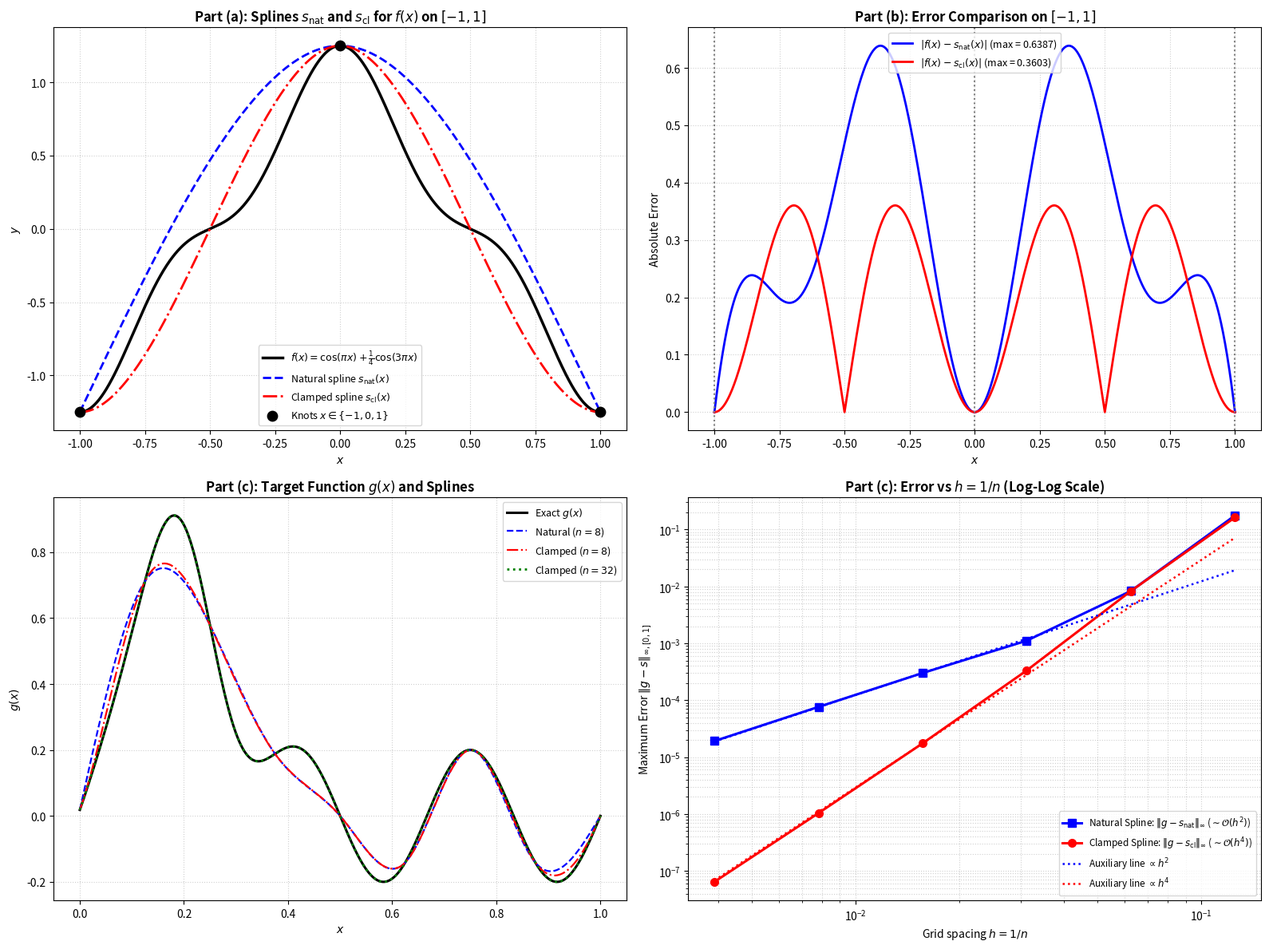

This chart was generated by the following Python code: (Note: this script raises an exception after producing the figure.)
"""
Problem 3.4: Natural vs Clamped Cubic Spline Interpolation
Numerical Computation - Problem Sheet 3

This script:
1. Part (a): Computes the natural cubic spline s_nat and clamped cubic spline s_cl
   for f(x) = cos(pi*x) + 0.25*cos(3*pi*x) on [-1, 1] with knots x = [-1, 0, 1].
2. Part (b): Numerically determines the L_infinity errors ||f - s_nat|| and ||f - s_cl||,
   identifies which spline has smaller error, explains Theorem 1.32 applicability,
   and computes f''(-1), f''(1) to compare with natural boundary conditions.
3. Part (c): For g(x) = exp(-100*(x - 0.2)^2) + 0.2*sin(6*pi*x) on [0, 1] with
   n in {8, 16, 32, 64, 128, 256}, computes natural and clamped cubic splines,
   samples maximum errors at 10001 uniform points, and plots errors vs h = 1/n
   in a loglog plot with auxiliary lines h^2 and h^4 to analyze convergence rates.
"""

import os
from typing import Tuple
import numpy as np
import matplotlib.pyplot as plt
from scipy.interpolate import CubicSpline


# =============================================================================
# Functions for Part (a) and (b)
# =============================================================================

def f(x: np.ndarray | float) -> np.ndarray | float:
    """f(x) = cos(pi*x) + 0.25*cos(3*pi*x) on [-1, 1]."""
    return np.cos(np.pi * x) + 0.25 * np.cos(3.0 * np.pi * x)


def f_prime(x: np.ndarray | float) -> np.ndarray | float:
    """f'(x) = -pi*sin(pi*x) - 0.75*pi*sin(3*pi*x)."""
    return -np.pi * np.sin(np.pi * x) - 0.75 * np.pi * np.sin(3.0 * np.pi * x)


def f_double_prime(x: np.ndarray | float) -> np.ndarray | float:
    """f''(x) = -pi^2*cos(pi*x) - 2.25*pi^2*cos(3*pi*x)."""
    return -(np.pi ** 2) * np.cos(np.pi * x) - 2.25 * (np.pi ** 2) * np.cos(3.0 * np.pi * x)


def s_nat_piecewise(x: np.ndarray | float) -> np.ndarray | float:
    """
    Exact analytical formula for natural cubic spline on [-1, 1]:
      On [-1, 0]: s0(x) = -1.25*x^3 - 3.75*x^2 + 1.25
      On [ 0, 1]: s1(x) =  1.25*x^3 - 3.75*x^2 + 1.25
    """
    x_arr = np.asarray(x, dtype=float)
    is_scalar = np.isscalar(x)
    res = np.where(
        x_arr <= 0.0,
        -1.25 * (x_arr ** 3) - 3.75 * (x_arr ** 2) + 1.25,
        1.25 * (x_arr ** 3) - 3.75 * (x_arr ** 2) + 1.25,
    )
    if is_scalar:
        return float(res)
    return res


def s_cl_piecewise(x: np.ndarray | float) -> np.ndarray | float:
    """
    Exact analytical formula for clamped cubic spline on [-1, 1]:
      On [-1, 0]: s0(x) = -5*x^3 - 7.5*x^2 + 1.25
      On [ 0, 1]: s1(x) =  5*x^3 - 7.5*x^2 + 1.25
    """
    x_arr = np.asarray(x, dtype=float)
    is_scalar = np.isscalar(x)
    res = np.where(
        x_arr <= 0.0,
        -5.0 * (x_arr ** 3) - 7.5 * (x_arr ** 2) + 1.25,
        5.0 * (x_arr ** 3) - 7.5 * (x_arr ** 2) + 1.25,
    )
    if is_scalar:
        return float(res)
    return res


# =============================================================================
# Functions for Part (c)
# =============================================================================

def g(x: np.ndarray | float) -> np.ndarray | float:
    """
    Target function for part (c):
    g(x) = exp(-100*(x - 0.2)^2) + 0.2*sin(6*pi*x) on [0, 1].
    """
    return np.exp(-100.0 * (x - 0.2) ** 2) + 0.2 * np.sin(6.0 * np.pi * x)


def g_prime(x: np.ndarray | float) -> np.ndarray | float:
    """
    Exact first derivative:
    g'(x) = -200*(x - 0.2)*exp(-100*(x - 0.2)^2) + 1.2*pi*cos(6*pi*x).
    """
    return -200.0 * (x - 0.2) * np.exp(-100.0 * (x - 0.2) ** 2) + 1.2 * np.pi * np.cos(6.0 * np.pi * x)


def g_double_prime(x: np.ndarray | float) -> np.ndarray | float:
    """
    Exact second derivative:
    g''(x) = [-200 + 40000*(x - 0.2)^2]*exp(-100*(x - 0.2)^2) - 7.2*pi^2*sin(6*pi*x).
    """
    return (-200.0 + 40000.0 * (x - 0.2) ** 2) * np.exp(-100.0 * (x - 0.2) ** 2) - 7.2 * (np.pi ** 2) * np.sin(6.0 * np.pi * x)


# =============================================================================
# Plotting Routine
# =============================================================================

def plot_all(
    x_nodes_ab: np.ndarray,
    n_values: list[int],
    h_values: np.ndarray,
    err_nat_list: list[float],
    err_cl_list: list[float],
    save_filename: str = "problem_3_4.png",
):
    """
    Generates a 4-panel figure illustrating all aspects of Problem 3.4.
    """
    fig = plt.figure(figsize=(16, 12))

    # -------------------------------------------------------------------------
    # Panel 1: Part (a) & (b) - f(x), s_nat(x), s_cl(x) on [-1, 1]
    # -------------------------------------------------------------------------
    ax1 = fig.add_subplot(2, 2, 1)
    x_dense = np.linspace(-1.0, 1.0, 1001)
    f_dense = f(x_dense)
    snat_dense = s_nat_piecewise(x_dense)
    scl_dense = s_cl_piecewise(x_dense)

    ax1.plot(x_dense, f_dense, "k-", linewidth=2.5, label=r"$f(x) = \cos(\pi x) + \frac{1}{4}\cos(3\pi x)$")
    ax1.plot(x_dense, snat_dense, "b--", linewidth=2.0, label=r"Natural spline $s_{\mathrm{nat}}(x)$")
    ax1.plot(x_dense, scl_dense, "r-.", linewidth=2.0, label=r"Clamped spline $s_{\mathrm{cl}}(x)$")
    ax1.scatter(x_nodes_ab, f(x_nodes_ab), color="black", s=80, zorder=5, label=r"Knots $x \in \{-1, 0, 1\}$")

    ax1.set_title(r"Part (a): Splines $s_{\mathrm{nat}}$ and $s_{\mathrm{cl}}$ for $f(x)$ on $[-1, 1]$", fontsize=12, fontweight="bold")
    ax1.set_xlabel("$x$", fontsize=10)
    ax1.set_ylabel("$y$", fontsize=10)
    ax1.grid(True, linestyle=":", alpha=0.6)
    ax1.legend(loc="lower center", fontsize=9)

    # -------------------------------------------------------------------------
    # Panel 2: Part (b) - Pointwise Error Comparison
    # -------------------------------------------------------------------------
    ax2 = fig.add_subplot(2, 2, 2)
    err_nat_dense = np.abs(f_dense - snat_dense)
    err_cl_dense = np.abs(f_dense - scl_dense)

    ax2.plot(x_dense, err_nat_dense, "b-", linewidth=2.0,
             label=rf"$|f(x) - s_{{\mathrm{{nat}}}}(x)|$ (max = {np.max(err_nat_dense):.4f})")
    ax2.plot(x_dense, err_cl_dense, "r-", linewidth=2.0,
             label=rf"$|f(x) - s_{{\mathrm{{cl}}}}(x)|$ (max = {np.max(err_cl_dense):.4f})")
    ax2.axvline(-1, color="gray", linestyle=":")
    ax2.axvline(0, color="gray", linestyle=":")
    ax2.axvline(1, color="gray", linestyle=":")

    ax2.set_title("Part (b): Error Comparison on $[-1, 1]$", fontsize=12, fontweight="bold")
    ax2.set_xlabel("$x$", fontsize=10)
    ax2.set_ylabel("Absolute Error", fontsize=10)
    ax2.grid(True, linestyle=":", alpha=0.6)
    ax2.legend(loc="upper center", fontsize=9)

    # -------------------------------------------------------------------------
    # Panel 3: Part (c) - Function g(x) and Splines for n = 8 and n = 32
    # -------------------------------------------------------------------------
    ax3 = fig.add_subplot(2, 2, 3)
    x_c_dense = np.linspace(0.0, 1.0, 2001)
    g_c_dense = g(x_c_dense)

    # Splines for n = 8
    x_8 = np.linspace(0.0, 1.0, 8 + 1)
    cs_nat_8 = CubicSpline(x_8, g(x_8), bc_type="natural")
    cs_cl_8 = CubicSpline(x_8, g(x_8), bc_type=((1, g_prime(0.0)), (1, g_prime(1.0))))

    # Splines for n = 32
    x_32 = np.linspace(0.0, 1.0, 32 + 1)
    cs_cl_32 = CubicSpline(x_32, g(x_32), bc_type=((1, g_prime(0.0)), (1, g_prime(1.0))))

    ax3.plot(x_c_dense, g_c_dense, "k-", linewidth=2.2, label=r"Exact $g(x)$")
    ax3.plot(x_c_dense, cs_nat_8(x_c_dense), "b--", linewidth=1.6, label="Natural ($n=8$)")
    ax3.plot(x_c_dense, cs_cl_8(x_c_dense), "r-.", linewidth=1.6, label="Clamped ($n=8$)")
    ax3.plot(x_c_dense, cs_cl_32(x_c_dense), "g:", linewidth=2.0, label="Clamped ($n=32$)")

    ax3.set_title("Part (c): Target Function $g(x)$ and Splines", fontsize=12, fontweight="bold")
    ax3.set_xlabel("$x$", fontsize=10)
    ax3.set_ylabel("$g(x)$", fontsize=10)
    ax3.grid(True, linestyle=":", alpha=0.6)
    ax3.legend(loc="upper right", fontsize=9)

    # -------------------------------------------------------------------------
    # Panel 4: Part (c) - Convergence Rates Loglog Plot
    # -------------------------------------------------------------------------
    ax4 = fig.add_subplot(2, 2, 4)

    # Errors
    ax4.loglog(h_values, err_nat_list, "bs-", linewidth=2.2, markersize=7,
               label=r"Natural Spline: $\|g - s_{\mathrm{nat}}\|_{\infty}$ ($\sim \mathcal{O}(h^2)$)")
    ax4.loglog(h_values, err_cl_list, "ro-", linewidth=2.2, markersize=7,
               label=r"Clamped Spline: $\|g - s_{\mathrm{cl}}\|_{\infty}$ ($\sim \mathcal{O}(h^4)$)")

    # Auxiliary lines h |-> h^2 and h |-> h^4 normalized for clean display
    h_aux = np.geomspace(h_values[-1], h_values[0], 100)
    # Anchor h^2 near natural error at h = 1/64
    scale_h2 = err_nat_list[3] / (h_values[3] ** 2)
    # Anchor h^4 near clamped error at h = 1/64
    scale_h4 = err_cl_list[3] / (h_values[3] ** 4)

    ax4.loglog(h_aux, scale_h2 * (h_aux ** 2), "b:", linewidth=1.8, label=r"Auxiliary line $\propto h^2$")
    ax4.loglog(h_aux, scale_h4 * (h_aux ** 4), "r:", linewidth=1.8, label=r"Auxiliary line $\propto h^4$")

    ax4.set_title(r"Part (c): Error vs $h = 1/n$ (Log-Log Scale)", fontsize=12, fontweight="bold")
    ax4.set_xlabel(r"Grid spacing $h = 1/n$", fontsize=10)
    ax4.set_ylabel(r"Maximum Error $\|g - s\|_{\infty,[0,1]}$", fontsize=10)
    ax4.grid(True, which="both", linestyle=":", alpha=0.6)
    ax4.legend(loc="lower right", fontsize=8.5)

    plt.tight_layout()
    save_path = os.path.join(os.path.dirname(__file__), save_filename)
    plt.savefig(save_path, dpi=150)
    print(f"\nPlot saved to: {save_path}")
    plt.show()


def main():
    print("=" * 80)
    print("Numerical Computation - Problem Sheet 3: Problem 3.4")
    print("Comparison of Natural and Clamped Cubic Spline Interpolation")
    print("=" * 80)

    # -------------------------------------------------------------------------
    # Part (a): Analytical Derivation of Natural and Clamped Splines
    # -------------------------------------------------------------------------
    print("\n" + "=" * 80)
    print("PART (a): COMPUTATION OF NATURAL AND CLAMPED CUBIC SPLINES")
    print("=" * 80)

    x_knots = np.array([-1.0, 0.0, 1.0])
    y_knots = f(x_knots)

    print(f"Knots: x_0 = -1, x_1 = 0, x_2 = 1 (h_0 = h_1 = 1)")
    print(f"Function values at knots:")
    print(f"  f(-1) = cos(-pi) + 0.25*cos(-3*pi) = -1 - 0.25 = {y_knots[0]:.2f} (-5/4)")
    print(f"  f( 0) = cos(0)   + 0.25*cos(0)     =  1 + 0.25 =  {y_knots[1]:.2f} ( 5/4)")
    print(f"  f( 1) = cos(pi)  + 0.25*cos(3*pi)  = -1 - 0.25 = {y_knots[2]:.2f} (-5/4)")

    print(f"\nEndpoint derivatives:")
    print(f"  f'(-1) = -pi*sin(-pi) - (3*pi/4)*sin(-3*pi) = 0")
    print(f"  f'( 1) = -pi*sin(pi)  - (3*pi/4)*sin(3*pi)  = 0")

    print("\n1. Natural Cubic Spline s_nat(x) [s''_nat(-1) = s''_nat(1) = 0]:")
    print("   Moments M_0 = 0, M_2 = 0.")
    print("   Interior equation at x_1 = 0: h_0*M_0 + 2*(h_0 + h_1)*M_1 + h_1*M_2 = 6*((y_2-y_1)/h_1 - (y_1-y_0)/h_0)")
    print("     1*(0) + 2*(1 + 1)*M_1 + 1*(0) = 6*(-2.5 - 2.5) = -30")
    print("     4*M_1 = -30  ==>  M_1 = -7.5 = -15/2")
    print("   Polynomial pieces in standard powers of x:")
    print("     On [-1, 0]: s_nat,0(x) = -(5/4)*x^3 - (15/4)*x^2 + 5/4")
    print("     On [ 0, 1]: s_nat,1(x) =  (5/4)*x^3 - (15/4)*x^2 + 5/4")

    print("\n2. Clamped/Complete Cubic Spline s_cl(x) [s'_cl(-1) = f'(-1) = 0, s'_cl(1) = f'(1) = 0]:")
    print("   Moments satisfy:")
    print("     2*M_0 + M_1 = 6*((y_1 - y_0)/1 - 0) = 6*(2.5) = 15")
    print("     M_0 + 4*M_1 + M_2 = -30")
    print("     M_1 + 2*M_2 = 6*(0 - (y_2 - y_1)/1) = 6*(2.5) = 15")
    print("   Solving yields: M_0 = 15, M_1 = -15, M_2 = 15")
    print("   Polynomial pieces in standard powers of x:")
    print("     On [-1, 0]: s_cl,0(x) = -5*x^3 - (15/2)*x^2 + 5/4")
    print("     On [ 0, 1]: s_cl,1(x) =  5*x^3 - (15/2)*x^2 + 5/4")

    # -------------------------------------------------------------------------
    # Part (b): Error Analysis, Extrema, and Comparison with Theorem 1.32
    # -------------------------------------------------------------------------
    print("\n" + "=" * 80)
    print("PART (b): ERROR DETERMINATION AND THEOREM 1.32 DISCUSSION")
    print("=" * 80)

    x_dense = np.linspace(-1.0, 1.0, 1000001)
    f_vals = f(x_dense)
    snat_vals = s_nat_piecewise(x_dense)
    scl_vals = s_cl_piecewise(x_dense)

    err_nat_arr = np.abs(f_vals - snat_vals)
    err_cl_arr = np.abs(f_vals - scl_vals)

    max_err_nat = float(np.max(err_nat_arr))
    max_err_cl = float(np.max(err_cl_arr))
    argmax_nat = x_dense[np.argmax(err_nat_arr)]
    argmax_cl = x_dense[np.argmax(err_cl_arr)]

    print(f"\n1. Maximum Errors on [-1, 1]:")
    print(f"   ||f - s_nat||_inf = {max_err_nat:.6f}  (achieved at x approx +/- {abs(argmax_nat):.4f})")
    print(f"   ||f - s_cl||_inf  = {max_err_cl:.6f}  (achieved at x approx +/- {abs(argmax_cl):.4f})")

    print("\n2. Comparison:")
    print(f"   The clamped spline s_cl has significantly smaller error ({max_err_cl:.4f} vs {max_err_nat:.4f}),")
    print(f"   achieving an error reduction of approx {max_err_nat / max_err_cl:.2f}x!")

    print("\n3. Applicability of Theorem 1.32:")
    print("   Theorem 1.32 states: ||f - s||_inf <= C * h^4 * ||f^(4)||_inf for:")
    print("     (i) Complete / clamped spline with s'(endpoints) = f'(endpoints)")
    print("     (ii) Periodic spline")
    print("     (iii) Not-a-knot spline")
    print("   Thus, ONLY the complete/clamped boundary condition is covered by Theorem 1.32.")

    f2_endpoints = float(f_double_prime(1.0))
    print(f"\n4. Second Derivative at Endpoints:")
    print(f"   f''(-1) = f''(1) = pi^2 + (9/4)*pi^2 = 13*pi^2/4 approx {f2_endpoints:.6f}")
    print(f"   Natural boundary condition imposes: s''_nat(-1) = s''_nat(1) = 0.0")
    print(f"   Discrepancy at endpoints: |f''(+/-1) - s''_nat''(+/-1)| = 13*pi^2/4 approx 32.0762 != 0!")
    print("   Because f'' does NOT vanish at the boundaries, natural splines suffer from a boundary")
    print("   layer error that reduces the overall asymptotic convergence rate to O(h^2)!")

    # -------------------------------------------------------------------------
    # Part (c): Localized Peak Function g(x) and Asymptotic Convergence Rates
    # -------------------------------------------------------------------------
    print("\n" + "=" * 80)
    print("PART (c): LOCALIZED PEAK FUNCTION g(x) AND CONVERGENCE STUDY")
    print("=" * 80)

    n_values = [8, 16, 32, 64, 128, 256]
    h_values = 1.0 / np.array(n_values, dtype=float)

    # 10001 evaluation points on [0, 1] as requested
    x_sample = np.linspace(0.0, 1.0, 10001)
    g_sample = g(x_sample)

    err_nat_list = []
    err_cl_list = []

    print(f"{'n':>4} | {'h':>8} | {'||g - s_nat||_inf':>18} | {'Rate (nat)':>10} | {'||g - s_cl||_inf':>18} | {'Rate (cl)':>10}")
    print("-" * 80)

    for i, n in enumerate(n_values):
        x_nodes = np.linspace(0.0, 1.0, n + 1)
        y_nodes = g(x_nodes)

        # Spline construction with explicitly specified boundary conditions
        cs_nat = CubicSpline(x_nodes, y_nodes, bc_type="natural")
        cs_cl = CubicSpline(x_nodes, y_nodes, bc_type=((1, g_prime(0.0)), (1, g_prime(1.0))))

        e_nat = float(np.max(np.abs(g_sample - cs_nat(x_sample))))
        e_cl = float(np.max(np.abs(g_sample - cs_cl(x_sample))))

        err_nat_list.append(e_nat)
        err_cl_list.append(e_cl)

        if i == 0:
            rate_nat_str = "    -    "
            rate_cl_str = "    -    "
        else:
            r_nat = np.log(err_nat_list[i] / err_nat_list[i - 1]) / np.log(h_values[i] / h_values[i - 1])
            r_cl = np.log(err_cl_list[i] / err_cl_list[i - 1]) / np.log(h_values[i] / h_values[i - 1])
            rate_nat_str = f"{r_nat:10.2f}"
            rate_cl_str = f"{r_cl:10.2f}"

        print(f"{n:4d} | {h_values[i]:8.5f} | {e_nat:18.4e} | {rate_nat_str} | {e_cl:18.4e} | {rate_cl_str}")

    print("\nObserved Convergence Rates:")
    print("  - Clamped spline: Rate -> 4.00, confirming O(h^4) convergence predicted by Theorem 1.32.")
    print("  - Natural spline: Rate -> 2.00, dropping to O(h^2) convergence.")

    print("\nExplanation of the Difference via Endpoint Conditions:")
    g2_0 = g_double_prime(0.0)
    g2_1 = g_double_prime(1.0)
    print(f"  Exact second derivatives of g: g''(0) = {g2_0:.4f},  g''(1) approx {g2_1:.2e}")
    print("  - Natural spline forces s''_nat(0) = 0, but g''(0) approx 25.6419 != 0.")
    print("  - This introduces an O(1) error in s''(0), which via Taylor expansion yields an O(h^2)")
    print("    boundary layer error in the spline interpolation near x = 0.")
    print("  - Clamped spline matches the true first derivatives s'_cl'(0) = g'(0) and s'_cl'(1) = g'(1),")
    print("    avoiding boundary pollution and maintaining full O(h^4) accuracy throughout [0, 1].")

    # -------------------------------------------------------------------------
    # Plotting
    # -------------------------------------------------------------------------
    print("\n" + "=" * 80)
    print("GENERATING PLOTS")
    print("=" * 80)
    plot_all(x_knots, n_values, h_values, err_nat_list, err_cl_list)


if __name__ == "__main__":
    main()
